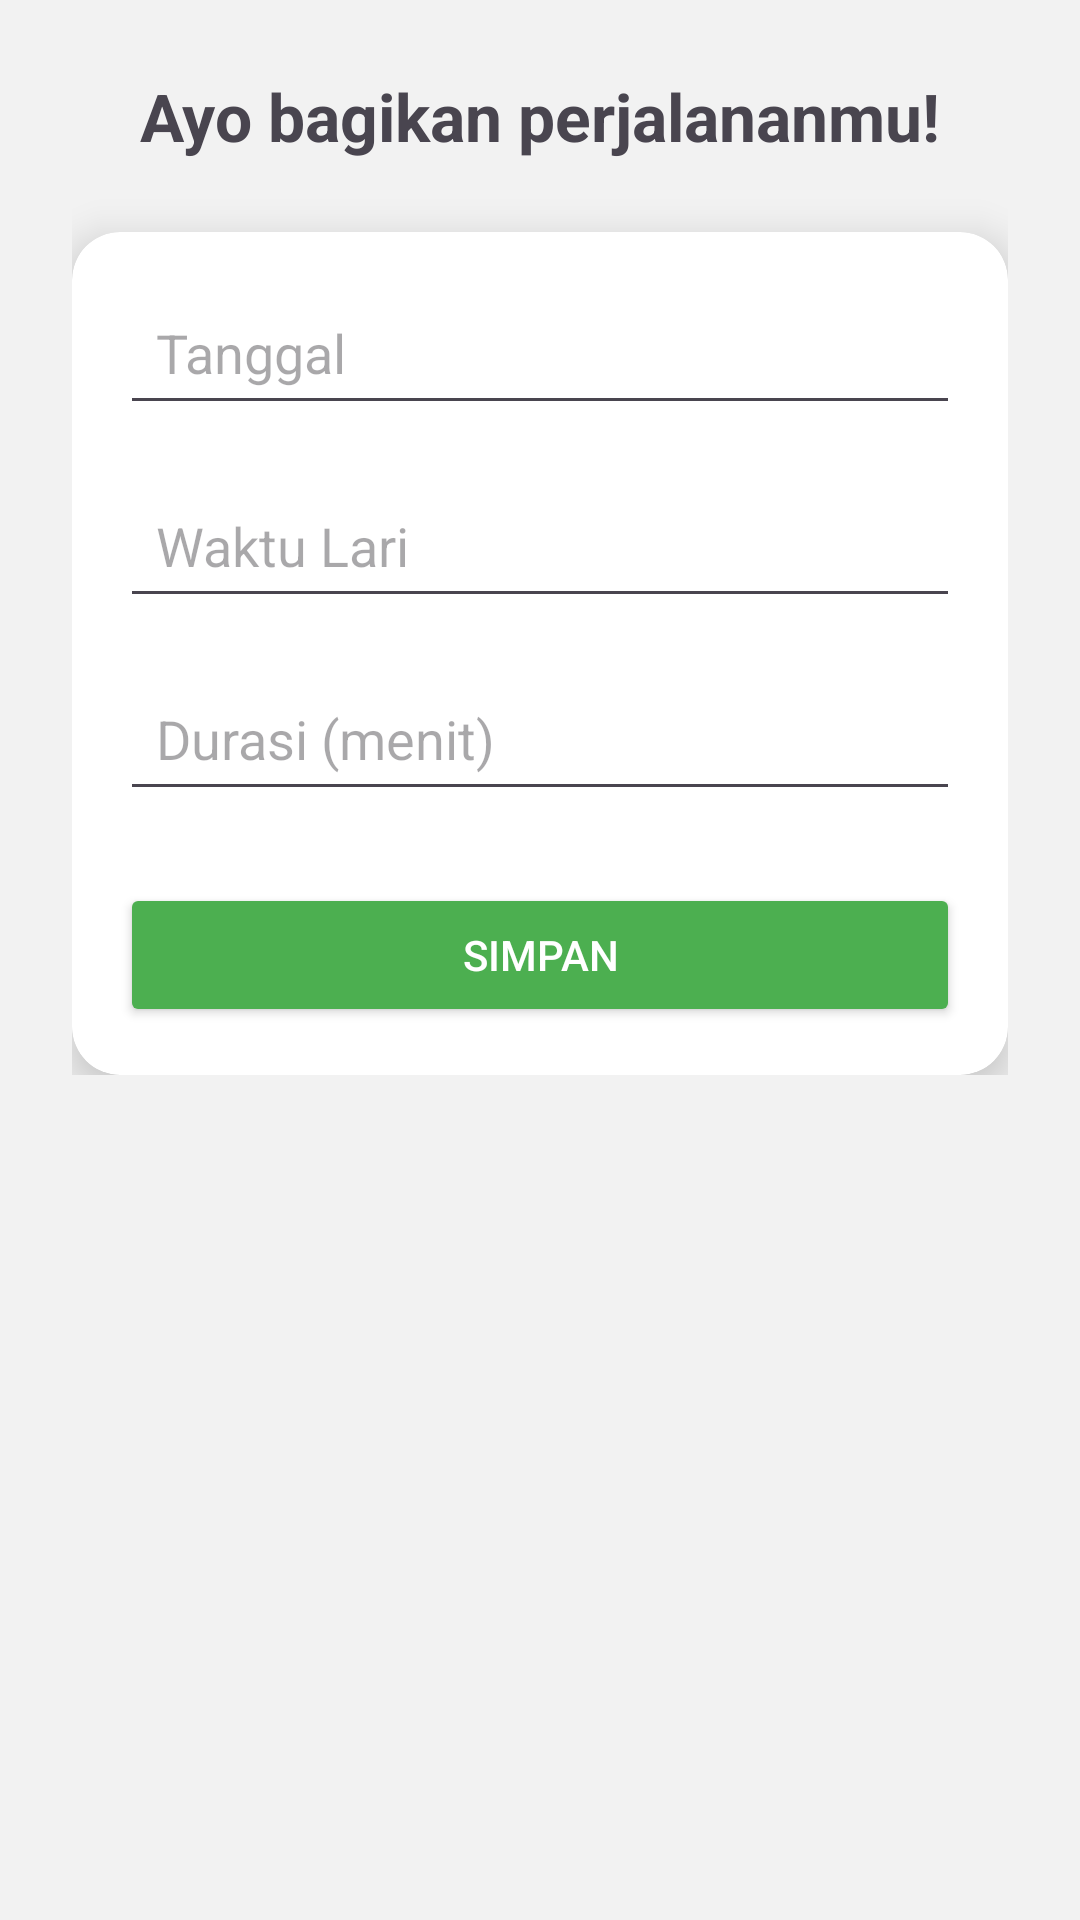

This screen was rendered from an Android layout file. Write that file and the resources it references.
<!-- AndroidManifest.xml: application theme Theme.FITRUN -->
<!-- res/layout/activity_add_run.xml -->
<?xml version="1.0" encoding="utf-8"?>
<ScrollView xmlns:android="http://schemas.android.com/apk/res/android"
    xmlns:card_view="http://schemas.android.com/apk/res-auto"
    android:layout_width="match_parent"
    android:layout_height="match_parent"
    android:background="#F2F2F2">

    <LinearLayout
        android:layout_width="match_parent"
        android:layout_height="wrap_content"
        android:orientation="vertical"
        android:padding="24dp">

        
        <TextView
            android:layout_width="wrap_content"
            android:layout_height="wrap_content"
            android:text="@string/title_add_run"
            android:textSize="22sp"
            android:textStyle="bold"
            android:layout_gravity="center"
            android:layout_marginBottom="24dp"/>

        
        <androidx.cardview.widget.CardView
            android:layout_width="match_parent"
            android:layout_height="wrap_content"
            card_view:cardCornerRadius="16dp"
            card_view:cardElevation="8dp"
            android:padding="16dp">

            <LinearLayout
                android:layout_width="match_parent"
                android:layout_height="wrap_content"
                android:orientation="vertical"
                android:padding="16dp">

                
                <EditText
                    android:id="@+id/etTanggal"
                    android:layout_width="match_parent"
                    android:layout_height="wrap_content"
                    android:hint="@string/hint_tanggal"
                    android:focusable="false"
                    android:clickable="true"
                    android:padding="12dp"
                    android:layout_marginBottom="16dp"/>

                
                <EditText
                    android:id="@+id/etWaktu"
                    android:layout_width="match_parent"
                    android:layout_height="wrap_content"
                    android:hint="@string/hint_waktu"
                    android:focusable="false"
                    android:clickable="true"
                    android:padding="12dp"
                    android:layout_marginBottom="16dp"/>

                
                <EditText
                    android:id="@+id/etDurasi"
                    android:layout_width="match_parent"
                    android:layout_height="wrap_content"
                    android:hint="@string/hint_durasi"
                    android:inputType="number"
                    android:padding="12dp"
                    android:layout_marginBottom="24dp"/>

                
                <Button
                    android:id="@+id/btnSave"
                    android:layout_width="match_parent"
                    android:layout_height="wrap_content"
                    android:text="@string/btn_save"
                    android:backgroundTint="#4CAF50"
                    android:textColor="@android:color/white"/>

            </LinearLayout>

        </androidx.cardview.widget.CardView>

    </LinearLayout>

</ScrollView>
<!-- resources referenced by this layout -->
<resources>
  <string name="btn_save">SIMPAN</string>
  <string name="hint_durasi">Durasi (menit)</string>
  <string name="hint_tanggal">Tanggal</string>
  <string name="hint_waktu">Waktu Lari</string>
  <string name="title_add_run">Ayo bagikan perjalananmu!</string>
  <style name="Theme.FITRUN" parent="Base.Theme.FITRUN" />
  <style name="Base.Theme.FITRUN" parent="Theme.Material3.DayNight.NoActionBar">
          
          
      </style>
</resources>
